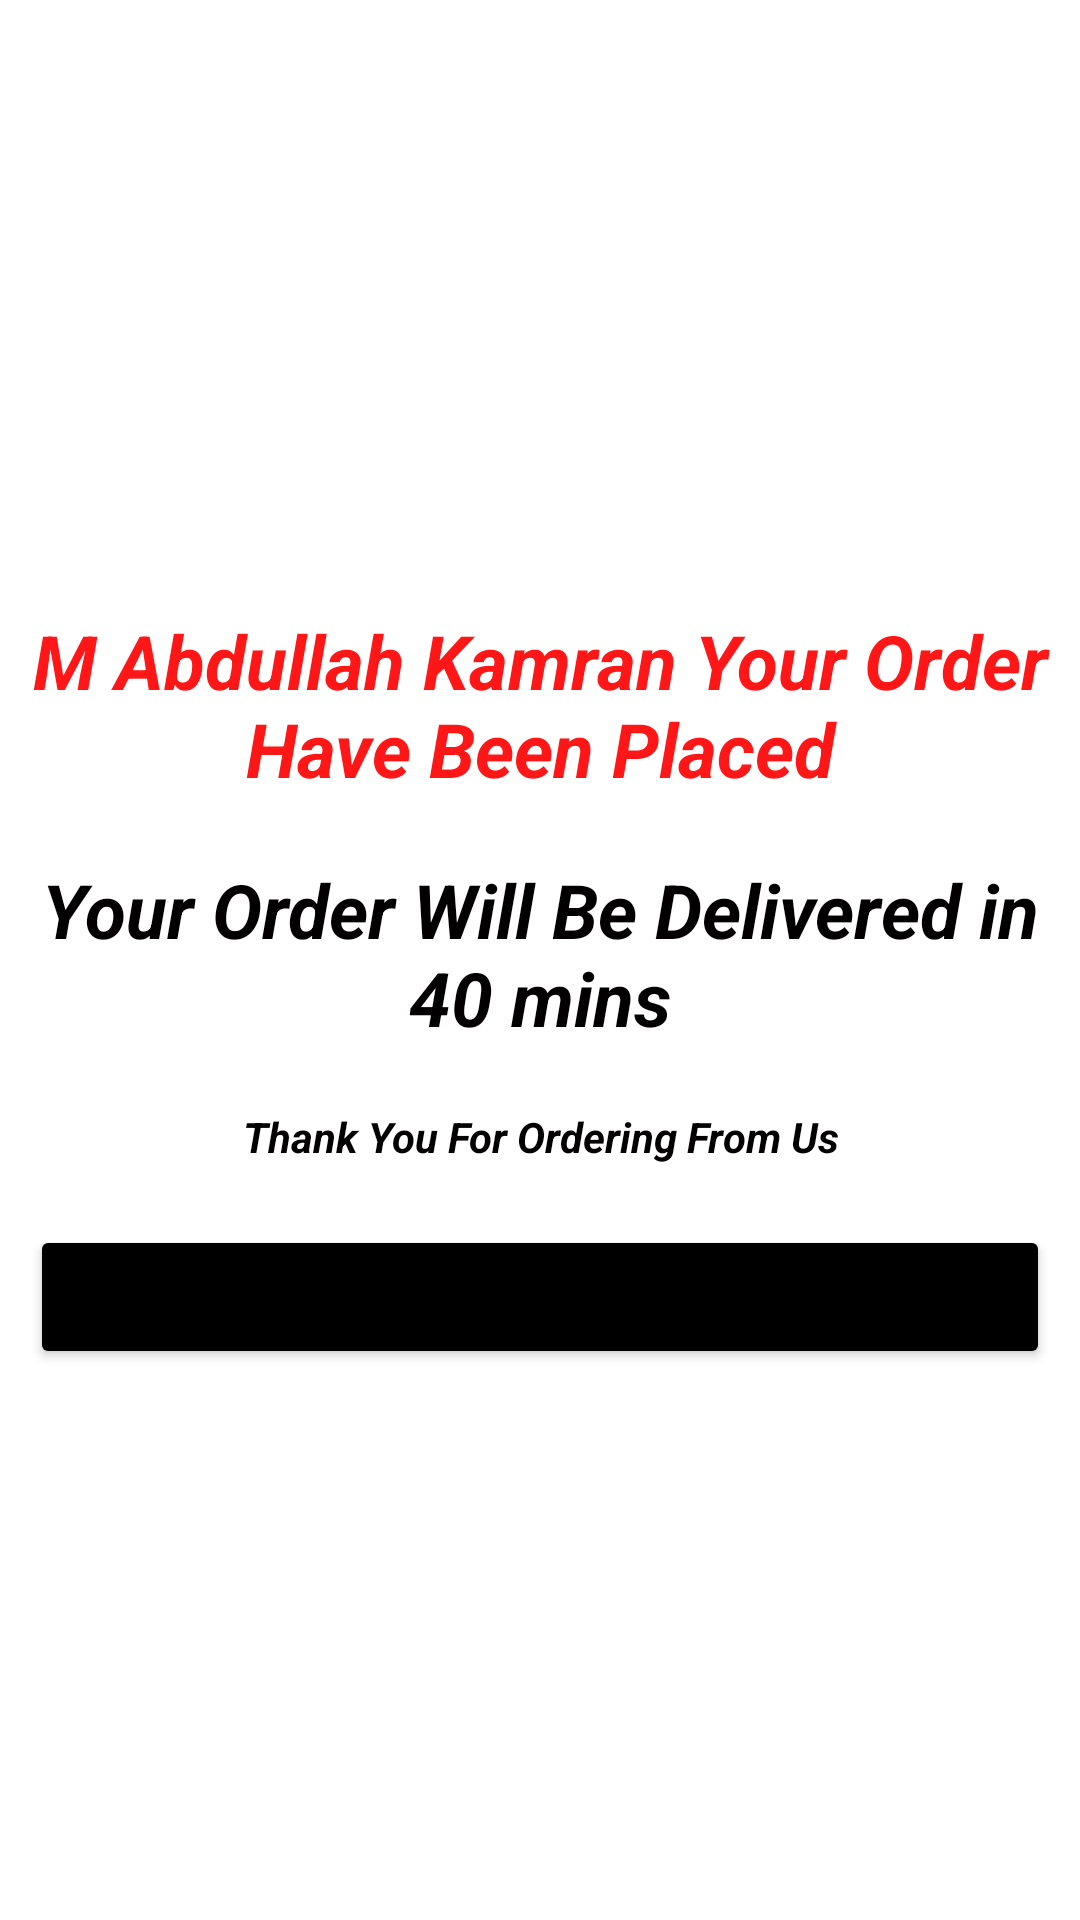

This screen was rendered from an Android layout file. Write that file and the resources it references.
<!-- AndroidManifest.xml: application theme Theme.RestaurantManagementSystem -->
<!-- res/layout/activity_after_order.xml -->
<?xml version="1.0" encoding="utf-8"?>
<LinearLayout xmlns:android="http://schemas.android.com/apk/res/android"
    xmlns:app="http://schemas.android.com/apk/res-auto"
    xmlns:tools="http://schemas.android.com/tools"
    android:layout_width="match_parent"
    android:layout_height="match_parent"
    android:gravity="center"
    android:orientation="vertical"
    android:background="@drawable/background"
    tools:context=".AfterOrder">

    <TextView
        android:id="@+id/tvFinal"
        android:layout_width="match_parent"
        android:layout_height="wrap_content"
        android:layout_marginStart="10dp"
        android:layout_marginLeft="10dp"
        android:layout_marginTop="20dp"
        android:layout_marginEnd="10dp"
        android:layout_marginRight="10dp"
        android:gravity="center"
        android:text="M Abdullah Kamran Your Order Have Been Placed"
        android:textColor="#FF1717"
        android:textSize="25sp"
        android:textStyle="bold|italic" />

    <TextView
        android:id="@+id/textView5"
        android:layout_width="match_parent"
        android:layout_height="wrap_content"
        android:layout_marginStart="10dp"
        android:layout_marginLeft="10dp"
        android:layout_marginTop="20dp"
        android:layout_marginEnd="10dp"
        android:layout_marginRight="10dp"
        android:gravity="center"
        android:text="Your Order Will Be Delivered in 40 mins"
        android:textColor="#020000"
        android:textSize="25sp"
        android:textStyle="bold|italic" />

    <TextView
        android:id="@+id/textView6"
        android:layout_width="match_parent"
        android:layout_height="wrap_content"
        android:layout_marginStart="10dp"
        android:layout_marginLeft="10dp"
        android:layout_marginTop="20dp"
        android:layout_marginEnd="10dp"
        android:layout_marginRight="10dp"
        android:gravity="center"
        android:text="Thank You For Ordering From Us"
        android:textColor="#020000"
        android:textSize="14sp"
        android:textStyle="bold|italic" />

    <Button
        android:id="@+id/btnBackToMenu"
        android:layout_width="match_parent"
        android:layout_height="wrap_content"
        android:layout_gravity="center_horizontal"
        android:layout_marginLeft="10dp"
        android:layout_marginTop="20dp"
        android:layout_marginRight="10dp"
        android:gravity="center_horizontal"
        android:text="Back to Main Menu"
        android:textStyle="bold|italic"
        app:backgroundTint="#FF000000" />
</LinearLayout>
<!-- resources referenced by this layout -->
<resources>
  <style name="Theme.RestaurantManagementSystem" parent="Theme.MaterialComponents.DayNight.DarkActionBar">
          
          <item name="colorPrimary">@color/purple_500</item>
          <item name="colorPrimaryVariant">@color/purple_700</item>
          <item name="colorOnPrimary">@color/white</item>
          
          <item name="colorSecondary">@color/teal_200</item>
          <item name="colorSecondaryVariant">@color/teal_700</item>
          <item name="colorOnSecondary">@color/black</item>
          
          <item name="android:statusBarColor" tools:targetApi="l">?attr/colorPrimaryVariant</item>
          
      </style>
  <!-- not gathered from this repository: default colours our renderer supplied (Android Studio template values) -->
  <color name="purple_500">#FF6200EE</color>
  <color name="purple_700">#FF3700B3</color>
  <color name="teal_200">#FF03DAC5</color>
  <color name="teal_700">#FF018786</color>
  <color name="black">#FF000000</color>
  <color name="white">#FFFFFFFF</color>
</resources>
